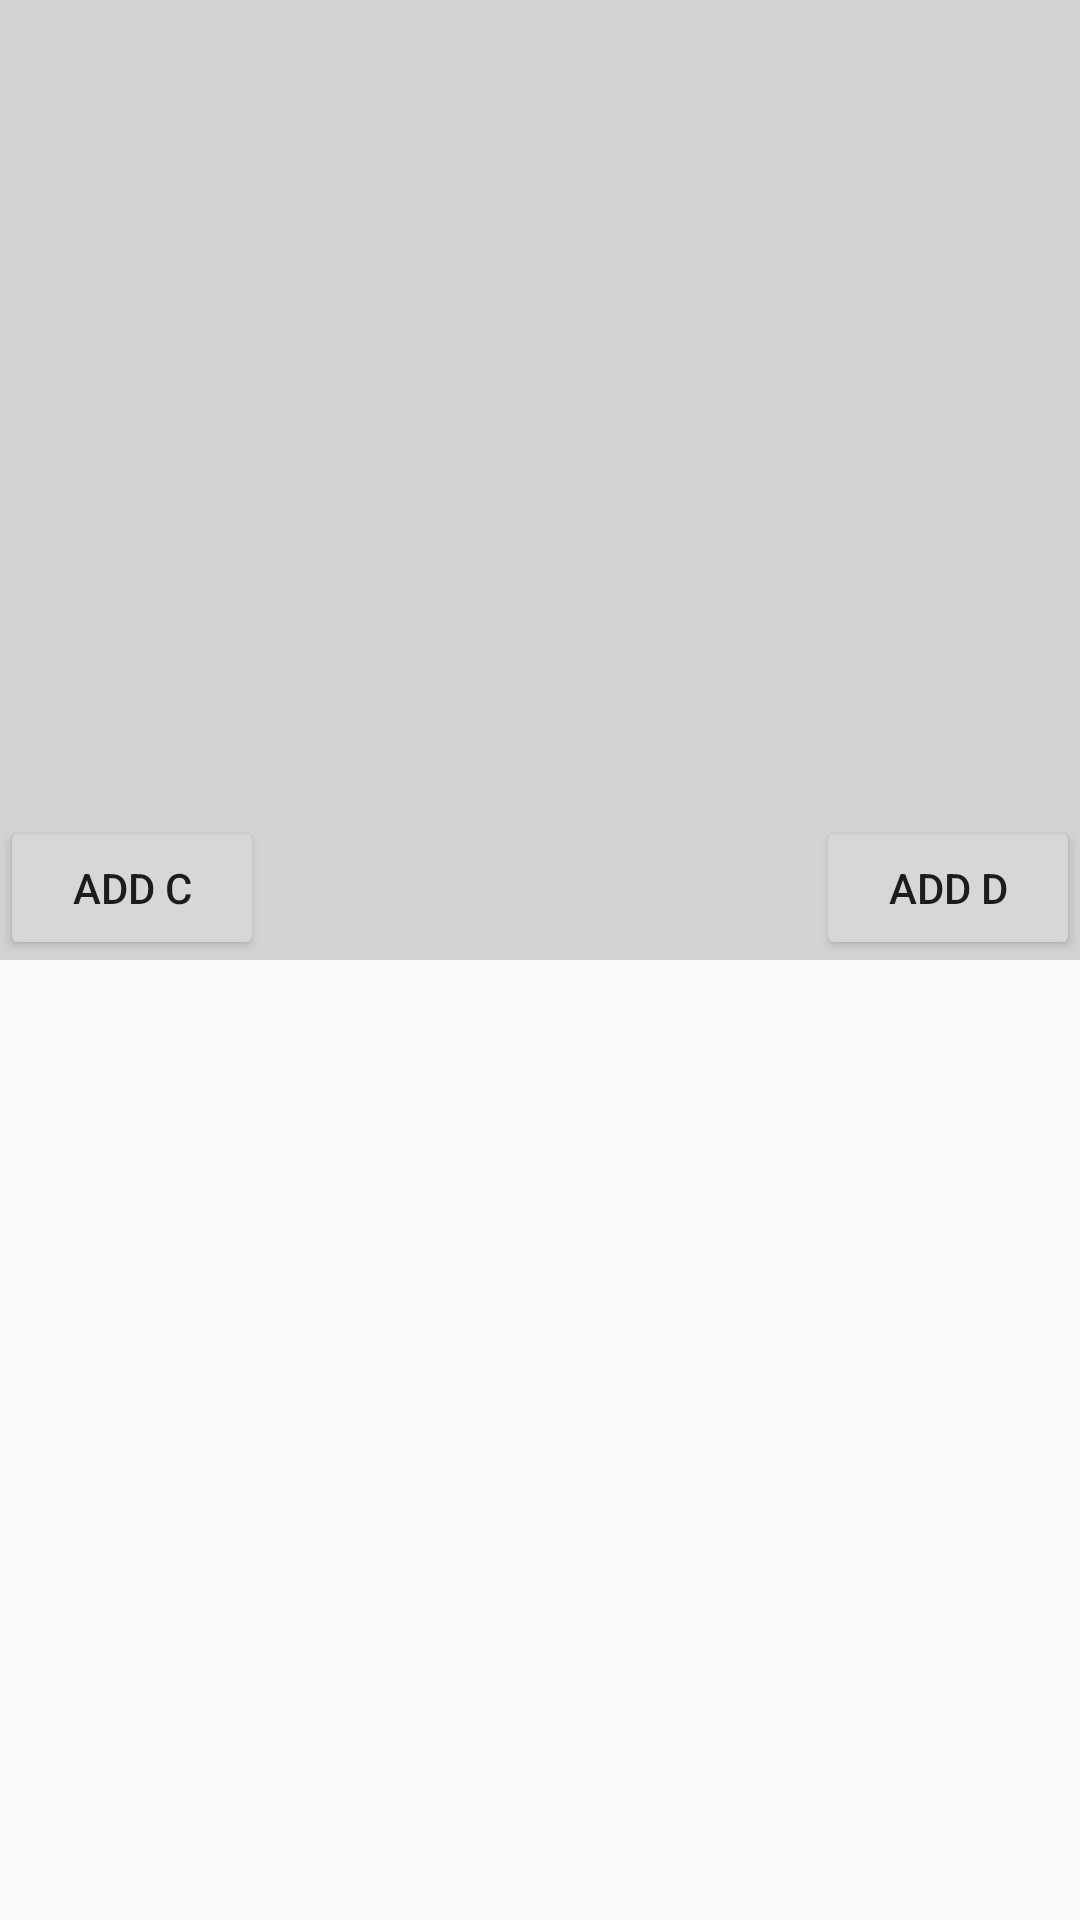

Here is an Android app screen rendered from its layout file. Give the layout XML and the strings, colors and styles it references.
<!-- AndroidManifest.xml: application theme AppTheme -->
<!-- res/layout/fragment_b.xml -->
<?xml version="1.0" encoding="utf-8"?>
<LinearLayout xmlns:android="http://schemas.android.com/apk/res/android"
    android:layout_width="match_parent"
    android:layout_height="match_parent"
    android:orientation="vertical"
    android:weightSum="2"
    >

    <RelativeLayout
        android:layout_width="match_parent"
        android:layout_height="match_parent"
        android:layout_weight="1"
        android:background="#d3d3d3"
        >

        <android.support.v7.widget.AppCompatImageView
            android:layout_width="@dimen/dimen_100dp"
            android:layout_height="@dimen/dimen_100dp"
            android:layout_centerInParent="true"
            android:src="@mipmap/ic_launcher"
            />

        <android.support.v7.widget.AppCompatButton
            android:id="@+id/buttonAddC_in_fragmentB"
            android:layout_width="wrap_content"
            android:layout_height="wrap_content"
            android:layout_alignParentBottom="true"
            android:layout_alignParentLeft="true"
            android:text="ADD C"
            />

        <android.support.v7.widget.AppCompatButton
            android:id="@+id/buttonAddD_in_fragmentB"
            android:layout_width="wrap_content"
            android:layout_height="wrap_content"
            android:layout_alignParentBottom="true"
            android:layout_alignParentRight="true"
            android:layout_alignParentEnd="true"
            android:text="ADD D"
            />
    </RelativeLayout>

    <FrameLayout
        android:id="@+id/frameContainerB"
        android:layout_width="match_parent"
        android:layout_height="match_parent"
        android:layout_weight="1"
        />

</LinearLayout>
<!-- resources referenced by this layout -->
<resources>
  <dimen name="dimen_100dp">100dp</dimen>
  <style name="AppTheme" parent="Theme.AppCompat.Light.DarkActionBar">
          
          <item name="colorPrimary">@color/colorPrimary</item>
          <item name="colorPrimaryDark">@color/colorPrimaryDark</item>
          <item name="colorAccent">@color/colorAccent</item>
      </style>
  <color name="colorPrimary">#3F51B5</color>
  <color name="colorPrimaryDark">#303F9F</color>
  <color name="colorAccent">#FF4081</color>
</resources>
